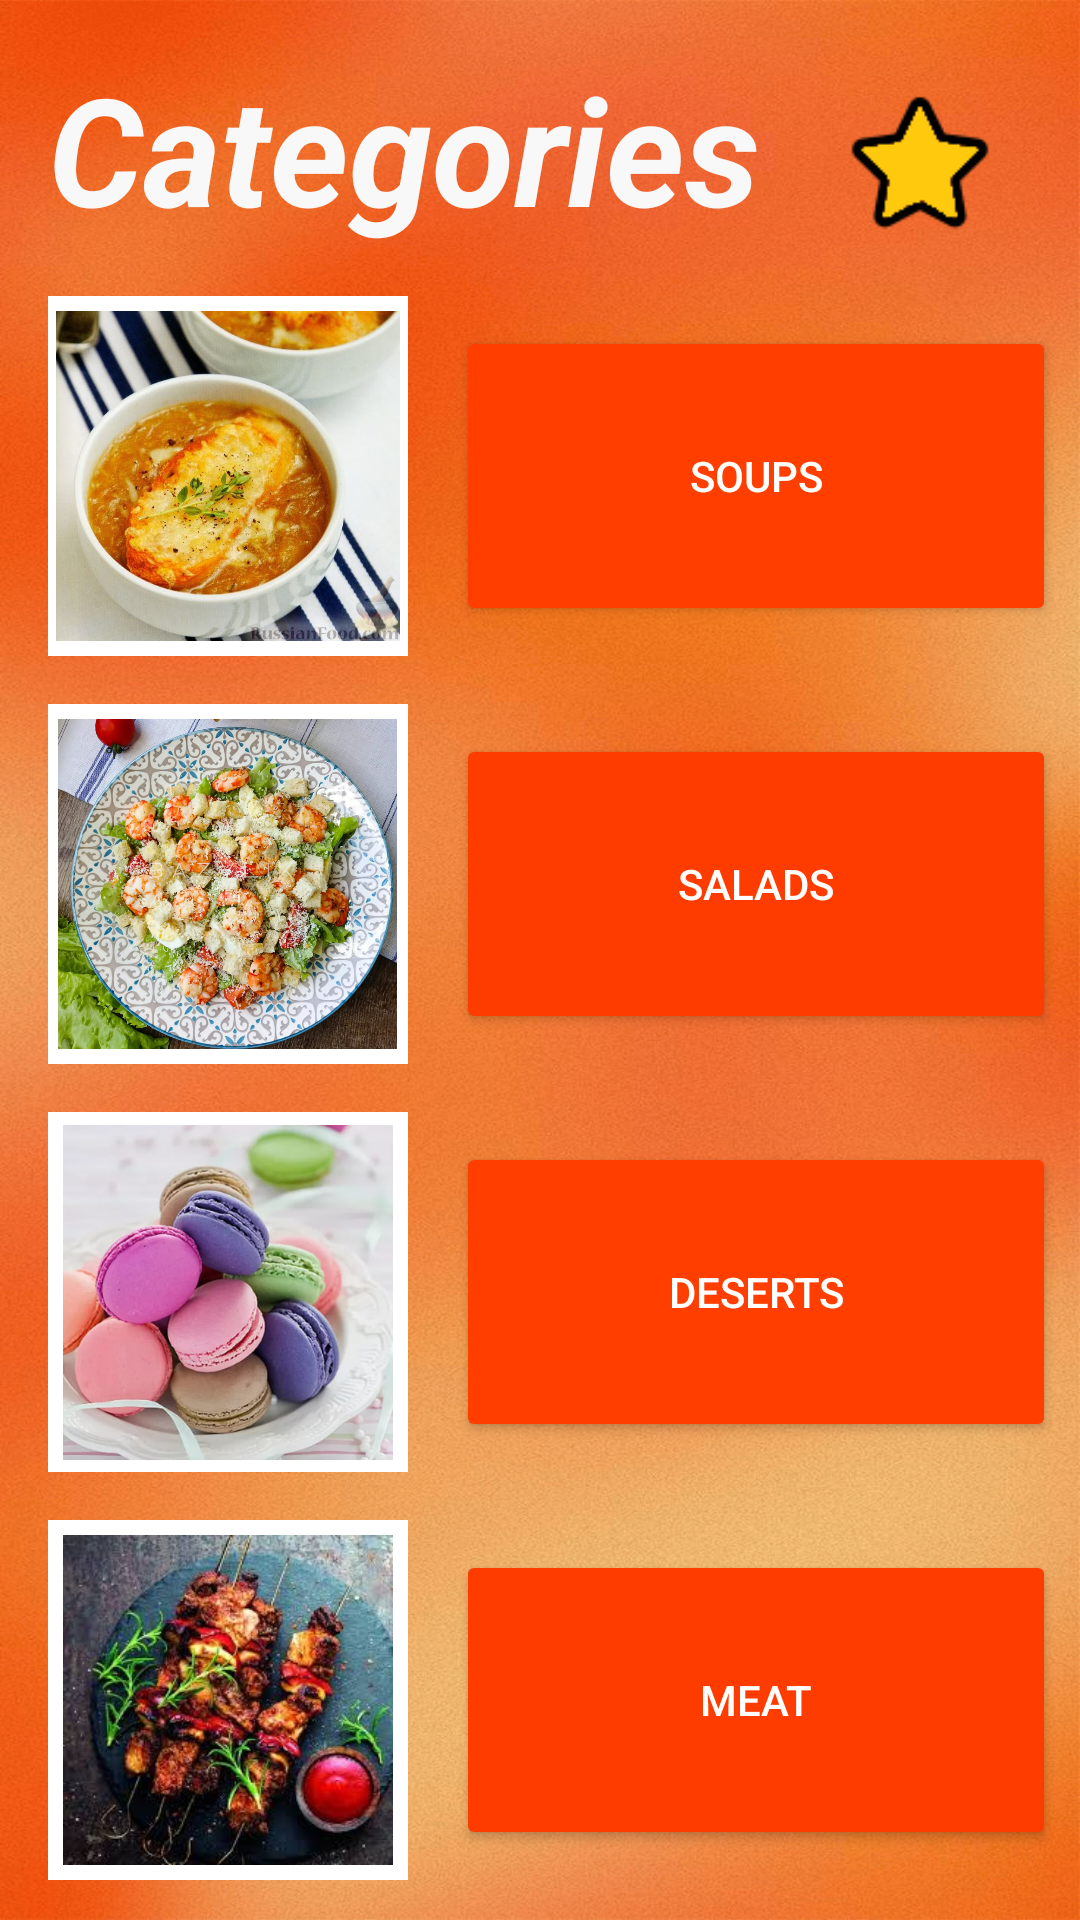

Android layout source for this screen:
<!-- AndroidManifest.xml: application theme Theme.MyBook -->
<!-- res/layout/activity_main.xml -->
<?xml version="1.0" encoding="utf-8"?>
<androidx.constraintlayout.widget.ConstraintLayout
    xmlns:android="http://schemas.android.com/apk/res/android"
    xmlns:app="http://schemas.android.com/apk/res-auto"
    xmlns:tools="http://schemas.android.com/tools"
    android:id="@+id/main"
    android:layout_width="match_parent"
    android:layout_height="match_parent"
    android:background="@drawable/orange"
    tools:context=".ui.activities.MainActivity">

    
    <TextView
        android:id="@+id/textViewCategories"
        android:layout_width="wrap_content"
        android:layout_height="wrap_content"
        android:layout_margin="16dp"
        android:text="@string/categories_label"
        android:textSize="50sp"
        android:textStyle="bold|italic"
        android:textColor="#F8F8F8"
        app:layout_constraintStart_toStartOf="parent"
        app:layout_constraintTop_toTopOf="parent" />

    
    <ImageView
        android:id="@+id/imageSoups"
        android:layout_width="120dp"
        android:layout_height="120dp"
        android:src="@drawable/soup"
        android:scaleType="centerCrop"
        android:background="@drawable/image_border"
        android:contentDescription="Soups image"
        app:layout_constraintTop_toBottomOf="@id/textViewCategories"
        app:layout_constraintStart_toStartOf="parent"
        android:layout_marginTop="16dp"
        android:layout_marginStart="16dp" />

    <Button
        android:id="@+id/buttonSoups"
        android:layout_width="200dp"
        android:layout_height="100dp"
        android:text="@string/soups_label"
        android:backgroundTint="#FF3E00"
        android:textColor="#FFFFFF"
        app:layout_constraintTop_toTopOf="@id/imageSoups"
        app:layout_constraintBottom_toBottomOf="@id/imageSoups"
        app:layout_constraintStart_toEndOf="@id/imageSoups"
        android:layout_marginStart="16dp" />

    
    <ImageView
        android:id="@+id/imageSalads"
        android:layout_width="120dp"
        android:layout_height="120dp"
        android:src="@drawable/salad"
        android:scaleType="centerCrop"
        android:background="@drawable/image_border"
        android:contentDescription="Salads image"
        app:layout_constraintTop_toBottomOf="@id/imageSoups"
        app:layout_constraintStart_toStartOf="parent"
        android:layout_marginTop="16dp"
        android:layout_marginStart="16dp" />

    <Button
        android:id="@+id/buttonSalads"
        android:layout_width="200dp"
        android:layout_height="100dp"
        android:text="@string/salads_label"
        android:backgroundTint="#FF3C00"
        android:textColor="#FFFFFF"
        app:layout_constraintTop_toTopOf="@id/imageSalads"
        app:layout_constraintBottom_toBottomOf="@id/imageSalads"
        app:layout_constraintStart_toEndOf="@id/imageSalads"
        android:layout_marginStart="16dp" />

    
    <ImageView
        android:id="@+id/imageDeserts"
        android:layout_width="120dp"
        android:layout_height="120dp"
        android:src="@drawable/macarun"
        android:scaleType="centerCrop"
        android:background="@drawable/image_border"
        android:contentDescription="Deserts image"
        app:layout_constraintTop_toBottomOf="@id/imageSalads"
        app:layout_constraintStart_toStartOf="parent"
        android:layout_marginTop="16dp"
        android:layout_marginStart="16dp" />

    <Button
        android:id="@+id/buttonDeserts"
        android:layout_width="200dp"
        android:layout_height="100dp"
        android:text="@string/deserts_label"
        android:backgroundTint="#FF3E00"
        android:textColor="#FFFFFF"
        app:layout_constraintTop_toTopOf="@id/imageDeserts"
        app:layout_constraintBottom_toBottomOf="@id/imageDeserts"
        app:layout_constraintStart_toEndOf="@id/imageDeserts"
        android:layout_marginStart="16dp" />

    
    <ImageView
        android:id="@+id/imageMeat"
        android:layout_width="120dp"
        android:layout_height="120dp"
        android:src="@drawable/meat"
        android:scaleType="centerCrop"
        android:background="@drawable/image_border"
        android:contentDescription="Meat image"
        app:layout_constraintTop_toBottomOf="@id/imageDeserts"
        app:layout_constraintStart_toStartOf="parent"
        android:layout_marginTop="16dp"
        android:layout_marginStart="16dp" />

    <Button
        android:id="@+id/buttonMeat"
        android:layout_width="200dp"
        android:layout_height="100dp"
        android:text="@string/meat_label"
        android:backgroundTint="#FF3C00"
        android:textColor="#FFFFFF"
        app:layout_constraintTop_toTopOf="@id/imageMeat"
        app:layout_constraintBottom_toBottomOf="@id/imageMeat"
        app:layout_constraintStart_toEndOf="@id/imageMeat"
        android:layout_marginStart="16dp" />

    
    <ImageView
        android:id="@+id/imageSeafood"
        android:layout_width="120dp"
        android:layout_height="120dp"
        android:src="@drawable/seafood"
        android:scaleType="centerCrop"
        android:background="@drawable/image_border"
        android:contentDescription="Seafood image"
        app:layout_constraintTop_toBottomOf="@id/imageMeat"
        app:layout_constraintStart_toStartOf="parent"
        android:layout_marginTop="16dp"
        android:layout_marginStart="16dp" />

    <Button
        android:id="@+id/buttonSeafood"
        android:layout_width="200dp"
        android:layout_height="100dp"
        android:text="@string/seafood_label"
        android:backgroundTint="#FF4100"
        android:textColor="#FFFFFF"
        app:layout_constraintTop_toTopOf="@id/imageSeafood"
        app:layout_constraintBottom_toBottomOf="@id/imageSeafood"
        app:layout_constraintStart_toEndOf="@id/imageSeafood"
        android:layout_marginStart="16dp" />

    <ImageView
        android:id="@+id/buttonFavourites"
        android:layout_width="50dp"
        android:layout_height="50dp"
        android:contentDescription="@string/favourite"
        android:src="@drawable/star_filled"
        app:layout_constraintBottom_toTopOf="@+id/buttonSoups"
        app:layout_constraintEnd_toEndOf="parent"
        app:layout_constraintStart_toEndOf="@+id/textViewCategories"
        app:layout_constraintTop_toTopOf="parent" />

</androidx.constraintlayout.widget.ConstraintLayout>
<!-- resources referenced by this layout -->
<resources>
  <!-- drawable image_border (drawable) -->
  <shape xmlns:android="http://schemas.android.com/apk/res/android">
      <solid android:color="#FFFFFF" />
      <stroke
          android:width="4dp"
      android:color="#FFFFFF" />
      <corners android:radius="0dp" />
      <padding
          android:left="5dp"
          android:top="5dp"
          android:right="5dp"
          android:bottom="5dp" />
  </shape>
  <!-- drawable macarun: png bitmap (drawable, 206165 bytes) -->
  <!-- drawable meat: png bitmap (drawable, 116799 bytes) -->
  <!-- drawable orange: png bitmap (drawable, 691135 bytes) -->
  <!-- drawable salad: png bitmap (drawable, 1007668 bytes) -->
  <!-- drawable seafood: png bitmap (drawable, 483418 bytes) -->
  <!-- drawable soup: png bitmap (drawable, 403189 bytes) -->
  <!-- drawable star_filled: png bitmap (drawable, 2001 bytes) -->
  <string name="categories_label">Categories</string>
  <string name="deserts_label">Deserts</string>
  <string name="favourite">Favourite</string>
  <string name="meat_label">Meat</string>
  <string name="salads_label">Salads</string>
  <string name="seafood_label">Seafood</string>
  <string name="soups_label">Soups</string>
  <style name="Theme.MyBook" parent="Base.Theme.MyBook" />
  <style name="Base.Theme.MyBook" parent="Theme.Material3.DayNight.NoActionBar">
          
          
      </style>
</resources>
